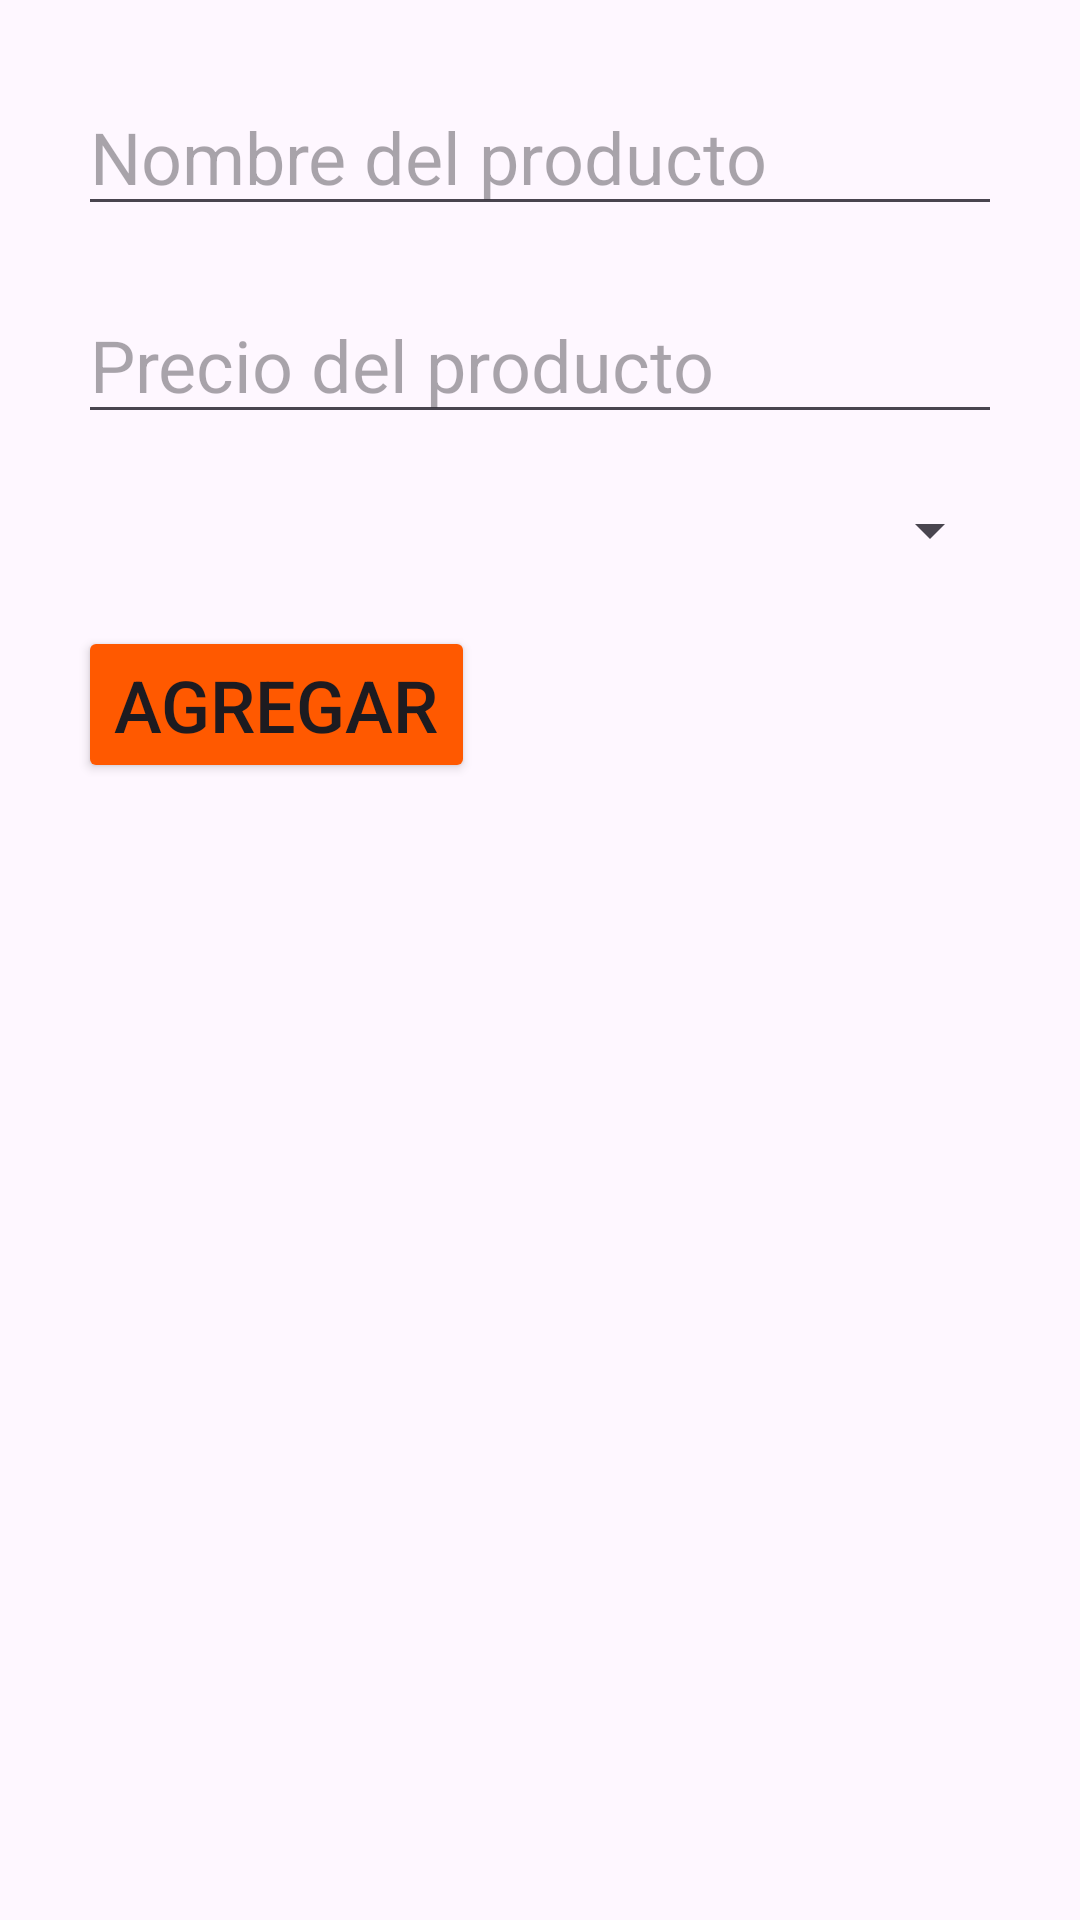

This screen was rendered from an Android layout file. Write that file and the resources it references.
<!-- AndroidManifest.xml: application theme Theme.CafeteriApp -->
<!-- res/layout/activity_create_items.xml -->
<?xml version="1.0" encoding="utf-8"?>
<androidx.constraintlayout.widget.ConstraintLayout xmlns:android="http://schemas.android.com/apk/res/android"
    xmlns:app="http://schemas.android.com/apk/res-auto"
    xmlns:tools="http://schemas.android.com/tools"
    android:layout_width="match_parent"
    android:layout_height="match_parent"
    tools:context=".CreateItems">

    <LinearLayout
        android:layout_width="match_parent"
        android:layout_height="wrap_content"
        android:orientation="vertical"
        android:padding="16dp"
        app:layout_constraintTop_toTopOf="parent">

        <EditText
            android:id="@+id/editTextNombre"
            android:layout_width="match_parent"
            android:layout_height="wrap_content"
            android:layout_margin="10dp"
            android:hint="Nombre del producto"
            android:textSize="24sp" />

        <EditText
            android:id="@+id/editTextPrecio"
            android:layout_width="match_parent"
            android:layout_height="wrap_content"
            android:layout_margin="10dp"
            android:hint="Precio del producto"
            android:textSize="24sp" />

        <Spinner
            android:id="@+id/spinnerCategorias"
            android:layout_width="match_parent"
            android:layout_height="wrap_content"
            android:layout_margin="10dp"
            android:padding="5dp"
            android:scrollbarSize="8dp" />

        <Button
            android:id="@+id/btnFragmentAgregar"
            android:layout_width="wrap_content"
            android:layout_height="wrap_content"
            android:layout_margin="10dp"
            android:backgroundTint="#FF5900"
            android:text="Agregar"
            android:textSize="24sp" />


    </LinearLayout>

</androidx.constraintlayout.widget.ConstraintLayout>
<!-- resources referenced by this layout -->
<resources>
  <style name="Theme.CafeteriApp" parent="Base.Theme.CafeteriApp" />
  <style name="Base.Theme.CafeteriApp" parent="Theme.Material3.DayNight.NoActionBar">
          
          
      </style>
</resources>
